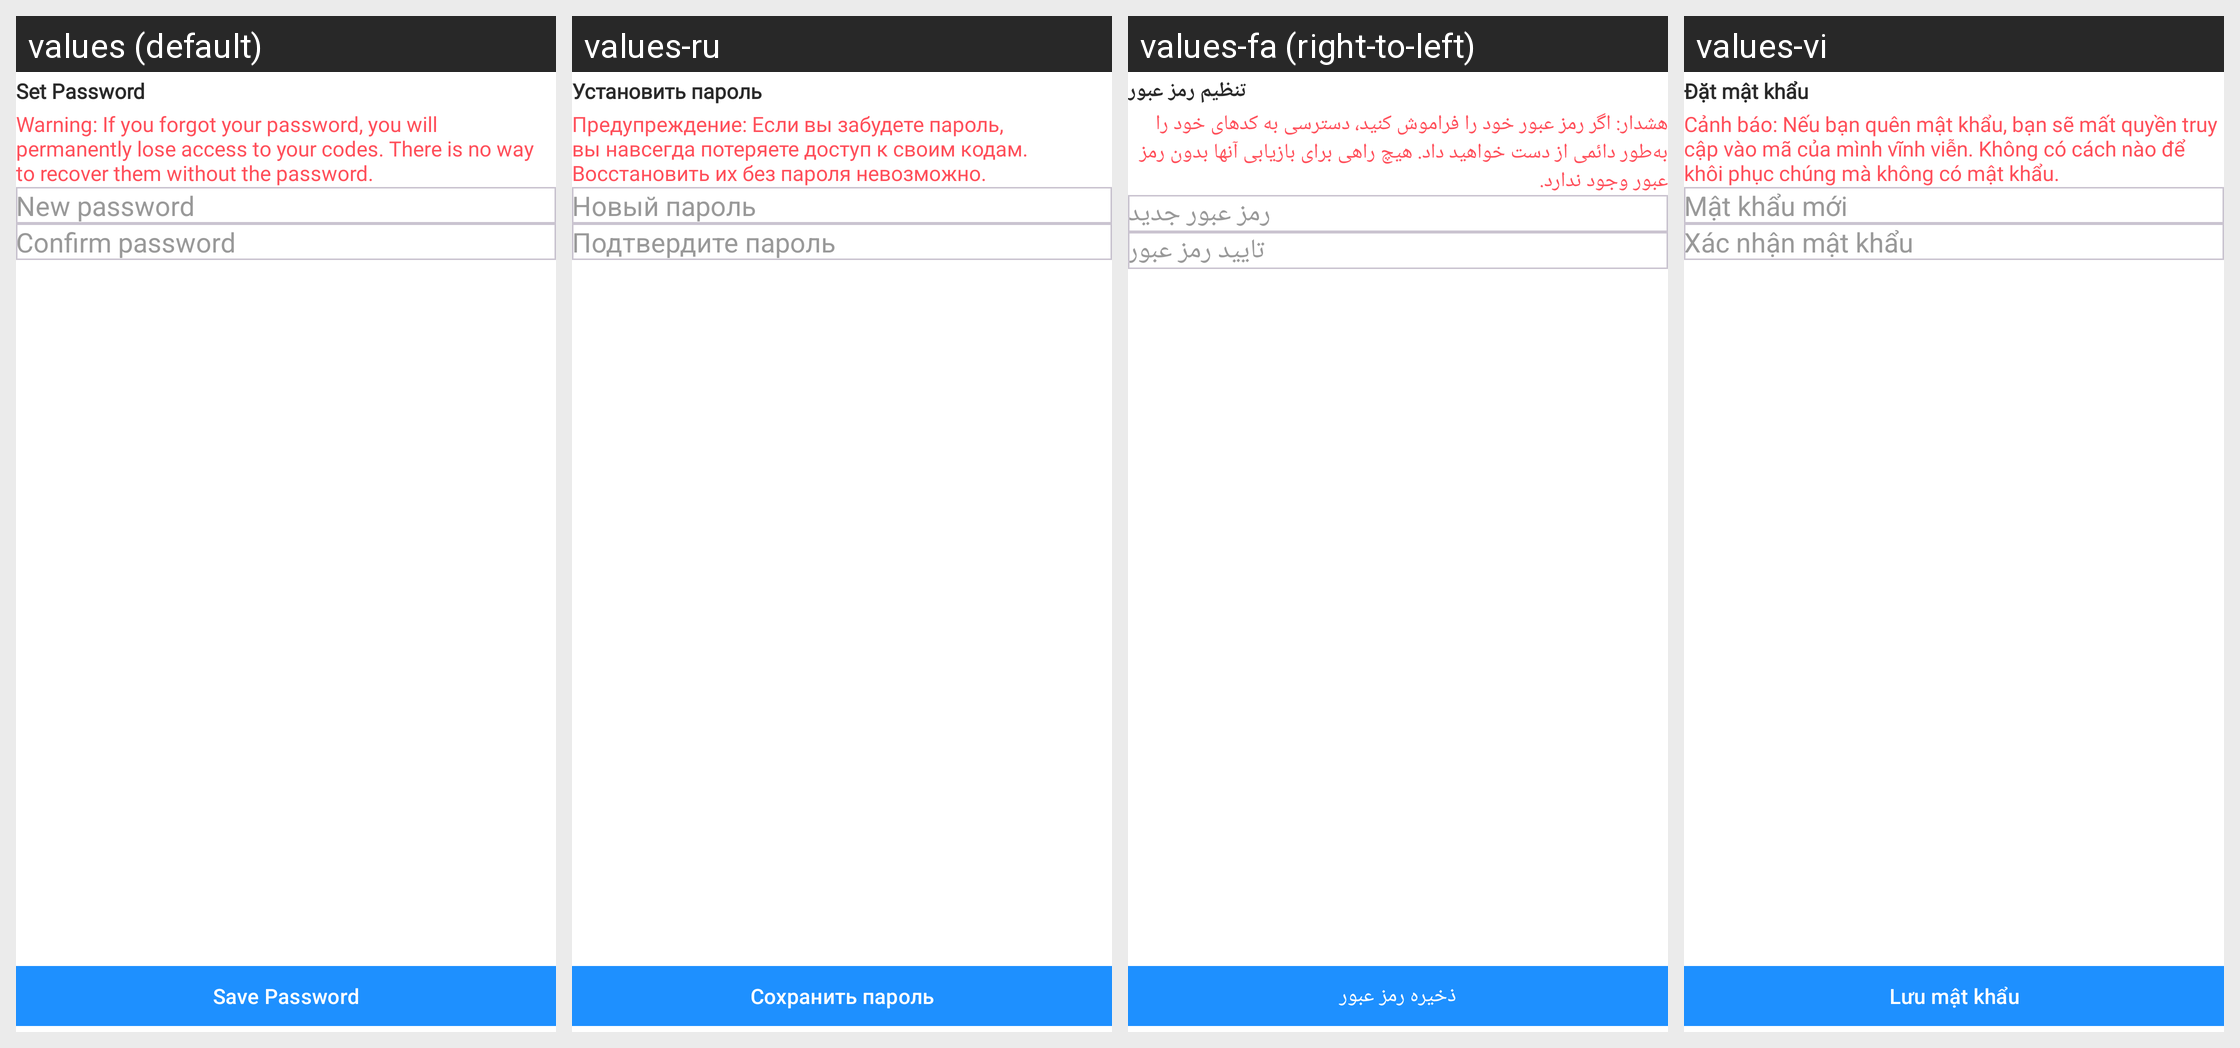

For this localized Android screen grid, give each drawn string resource with its value in every locale shown.
Android screen res/layout/fragment_set_password.xml rendered under 4 locales, left to right: values (default), values-ru, values-fa (right-to-left), values-vi. Device: Nexus 5 (rendered at 1080×1920; each locale shown at half size, 540×960, under a caption strip naming it); theme Theme.Authenticator.
Other locales in the repository, not shown: values-af, values-ar, values-cs, values-da, values-de, values-el, values-es, values-hi, values-in, values-it, values-ja, values-ko, values-ms, values-nl, values-no, values-pt, values-th, values-tr, values-zh.
Strings drawn on this screen, with the default value and each locale's value (text and hints the layout hard-codes, and strings that could not be matched under every locale, appear in the picture but are not listed):

set_password
  values: Set Password
  values-ru: Установить пароль
  values-fa: تنظیم رمز عبور
  values-vi: Đặt mật khẩu

warning
  values: Warning: If you forgot your password, you will permanently lose access to your codes. There is no way to recover them without the password.
  values-ru: Предупреждение: Если вы забудете пароль, вы навсегда потеряете доступ к своим кодам. Восстановить их без пароля невозможно.
  values-fa: هشدار: اگر رمز عبور خود را فراموش کنید، دسترسی به کدهای خود را به‌طور دائمی از دست خواهید داد. هیچ راهی برای بازیابی آنها بدون رمز عبور وجود ندارد.
  values-vi: Cảnh báo: Nếu bạn quên mật khẩu, bạn sẽ mất quyền truy cập vào mã của mình vĩnh viễn. Không có cách nào để khôi phục chúng mà không có mật khẩu.

new_password
  values: New password
  values-ru: Новый пароль
  values-fa: رمز عبور جدید
  values-vi: Mật khẩu mới

confirm_password
  values: Confirm password
  values-ru: Подтвердите пароль
  values-fa: تایید رمز عبور
  values-vi: Xác nhận mật khẩu

save_password
  values: Save Password
  values-ru: Сохранить пароль
  values-fa: ذخیره رمز عبور
  values-vi: Lưu mật khẩu
